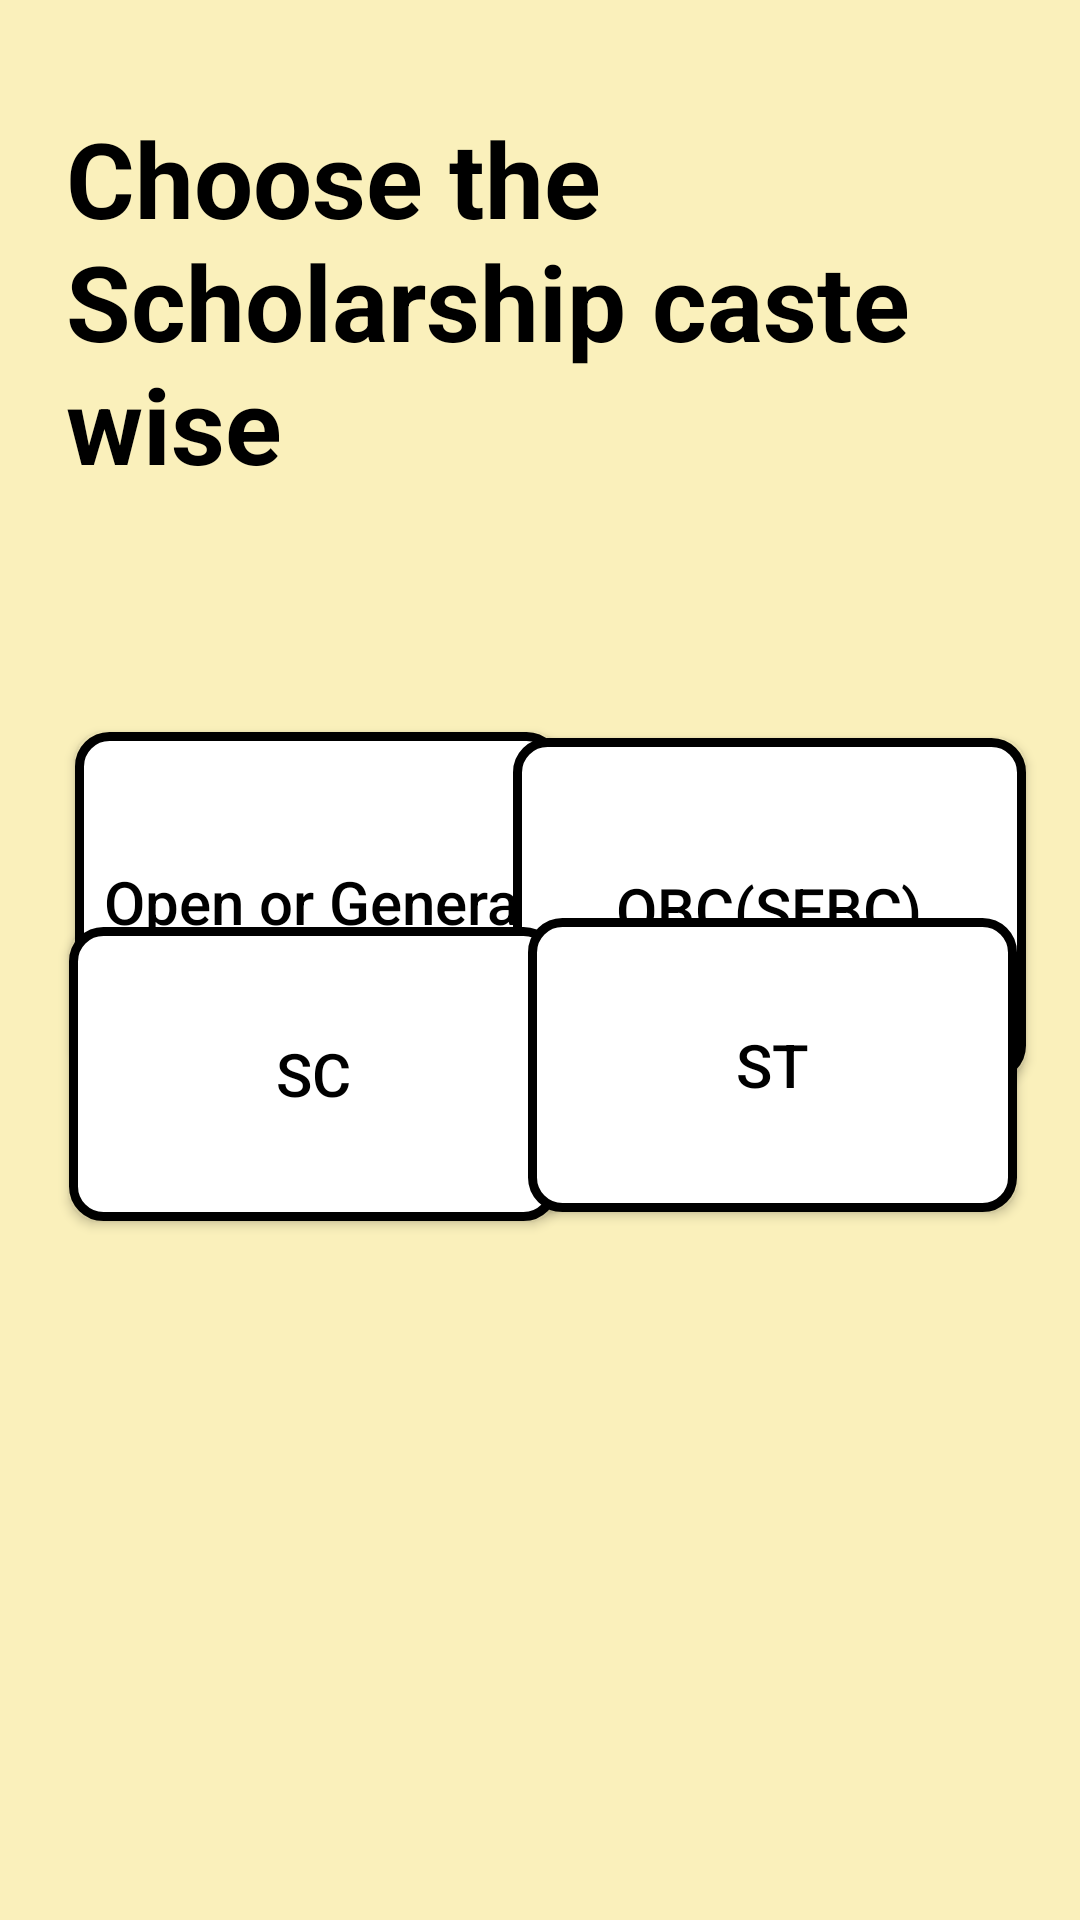

This screen was rendered from an Android layout file. Write that file and the resources it references.
<!-- AndroidManifest.xml: application theme Theme.Guide_Bot -->
<!-- res/layout/activity_selection.xml -->
<?xml version="1.0" encoding="utf-8"?>
<RelativeLayout xmlns:android="http://schemas.android.com/apk/res/android"
    xmlns:app="http://schemas.android.com/apk/res-auto"
    xmlns:tools="http://schemas.android.com/tools"
    android:layout_width="match_parent"
    android:layout_height="match_parent"
    android:background="#FAF0BB"
    tools:context=".Selection">

  <TextView
      android:id="@+id/scholarship"
      android:layout_width="wrap_content"
      android:layout_height="167dp"
      android:layout_alignParentStart="true"
      android:layout_alignParentTop="true"
      android:layout_alignParentEnd="true"
      android:layout_centerHorizontal="true"
      android:layout_marginStart="12dp"
      android:layout_marginTop="26dp"
      android:layout_marginEnd="10dp"
      android:layout_marginBottom="50dp"
      android:gravity="left"
      android:padding="10dp"
      android:text="Choose the Scholarship caste wise"
      android:textColor="@color/black"
      android:textSize="35dp"
      android:textStyle="bold" />


  <Button
      android:id="@+id/open"
      android:layout_width="162dp"
      android:layout_height="113dp"
      android:layout_alignParentStart="true"
      android:layout_alignParentTop="true"
      android:layout_centerVertical="true"
      android:layout_marginStart="25dp"
      android:layout_marginTop="244dp"
      android:background="@drawable/shape"
      android:gravity="center"
      android:text="Open or General"
      android:textAllCaps="false"
      android:textColor="@color/black"
      android:textSize="20dp" />

  <Button
      android:id="@+id/OBC"
      android:layout_width="171dp"
      android:layout_height="114dp"
      android:layout_alignParentTop="true"
      android:layout_alignParentEnd="true"
      android:layout_marginTop="246dp"
      android:layout_marginEnd="18dp"
      android:background="@drawable/shape"
      android:gravity="center"
      android:text="OBC(SEBC)"
      android:textAllCaps="false"
      android:textColor="@color/black"
      android:textSize="20dp" />

  <Button
      android:id="@+id/SC"
      android:layout_width="163dp"
      android:layout_height="98dp"
      android:layout_alignParentStart="true"
      android:layout_alignParentBottom="true"
      android:layout_marginStart="23dp"
      android:layout_marginBottom="233dp"
      android:background="@drawable/shape"
      android:gravity="center"
      android:text="SC"
      android:textAllCaps="false"
      android:textColor="@color/black"
      android:textSize="20dp" />

  <Button
      android:id="@+id/ST"
      android:layout_width="163dp"
      android:layout_height="98dp"
      android:layout_alignParentEnd="true"
      android:layout_alignParentBottom="true"
      android:layout_marginEnd="21dp"
      android:layout_marginBottom="236dp"
      android:background="@drawable/shape"
      android:gravity="center"
      android:text="ST"
      android:textAllCaps="false"
      android:textColor="@color/black"
      android:textSize="20dp" />

</RelativeLayout>
<!-- resources referenced by this layout -->
<resources>
  <color name="black">#FF000000</color>
  <!-- drawable shape (drawable) -->
  <?xml version="1.0" encoding="utf-8"?>
  <shape xmlns:android="http://schemas.android.com/apk/res/android">
  
      <stroke android:width="3dp" android:color="@color/black"/>
      <solid android:color="@color/white"/>
      <corners android:radius="10dp"/>
  </shape>
  <style name="Theme.Guide_Bot" parent="Theme.AppCompat.DayNight.NoActionBar">
          
          <item name="colorPrimary">@color/purple_500</item>
          <item name="colorPrimaryVariant">@color/purple_700</item>
          <item name="colorOnPrimary">@color/white</item>
          
          <item name="colorSecondary">@color/teal_200</item>
          <item name="colorSecondaryVariant">@color/teal_700</item>
          <item name="colorOnSecondary">@color/black</item>
          
          <item name="android:statusBarColor" tools:targetApi="l">?attr/colorPrimaryVariant</item>
          
      </style>
  <color name="white">#FFFFFFFF</color>
  <color name="purple_500">#FF6200EE</color>
  <color name="purple_700">#FF3700B3</color>
  <color name="teal_200">#FF03DAC5</color>
  <color name="teal_700">#FF018786</color>
</resources>
